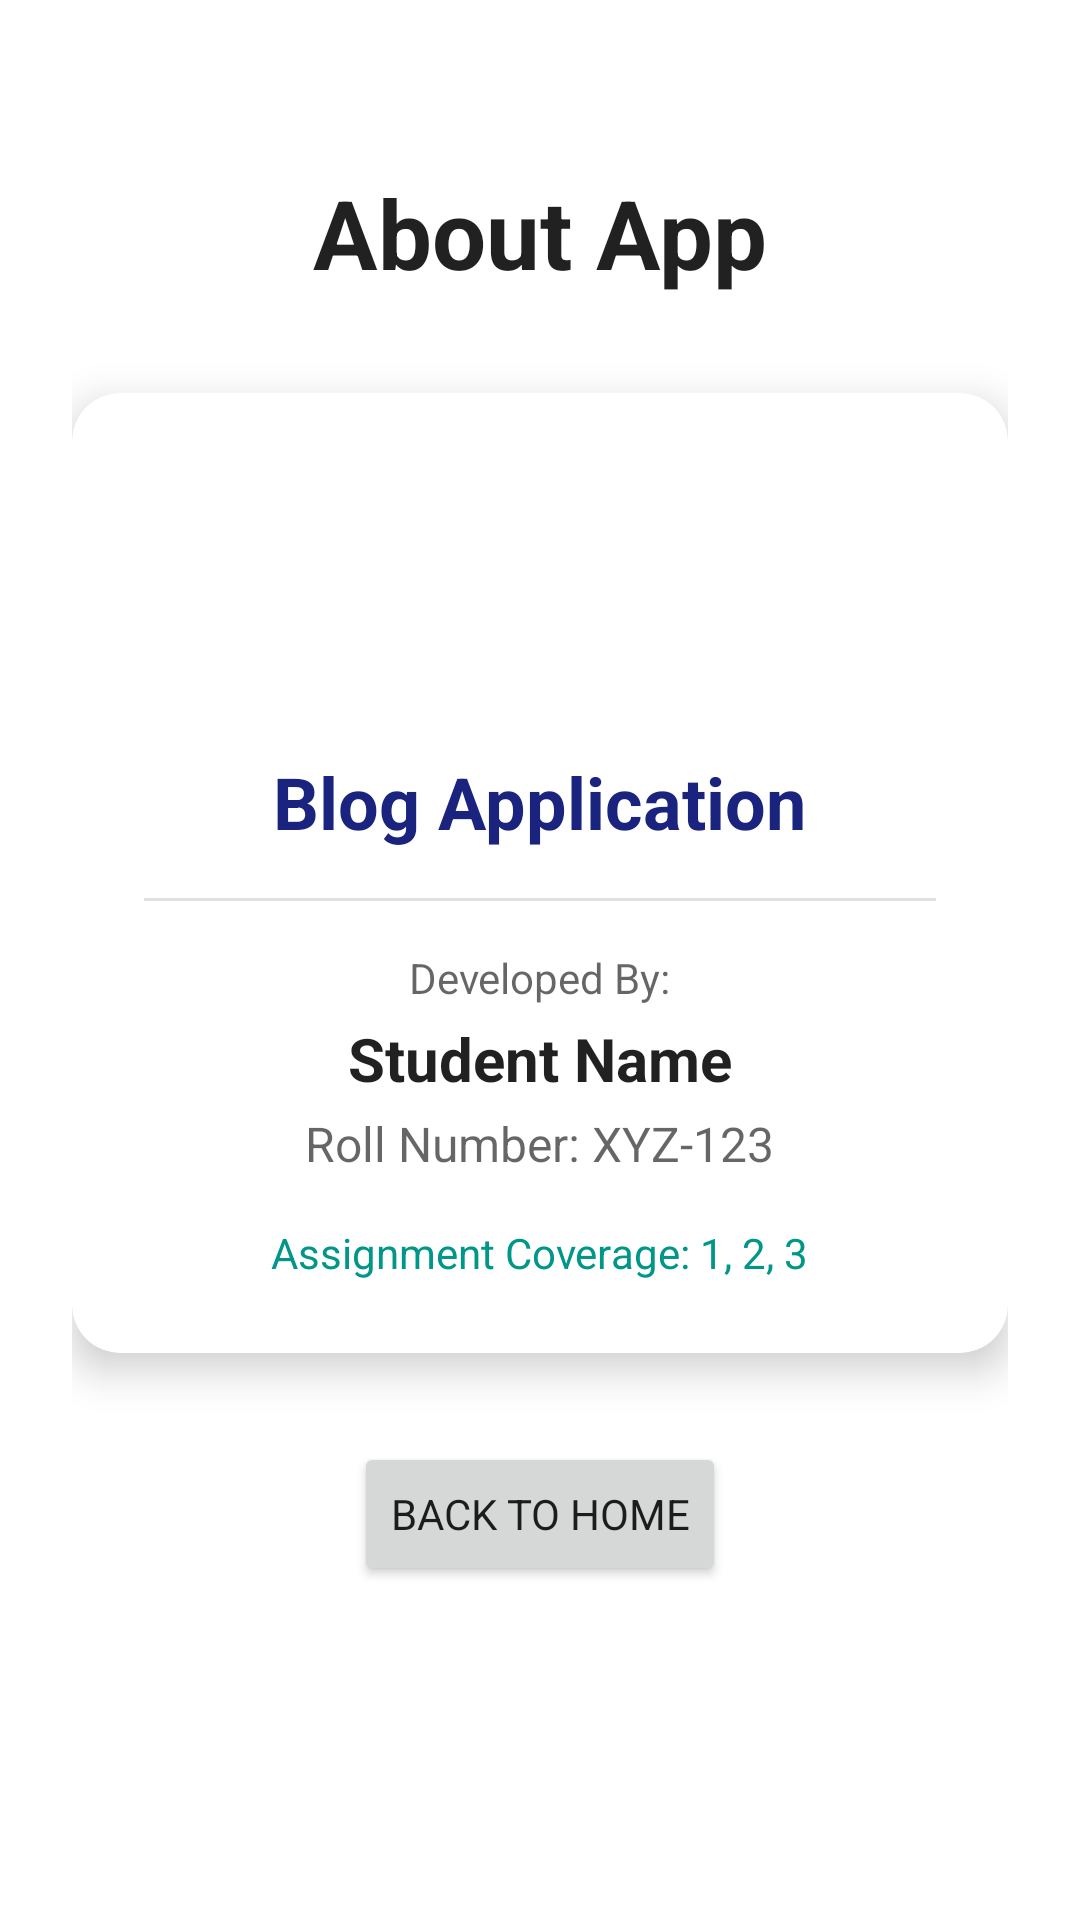

Produce the Android XML layout that renders to this screen, including the resource entries it uses.
<!-- AndroidManifest.xml: application theme Theme.MADFinal -->
<!-- res/layout/activity_about.xml -->
<?xml version="1.0" encoding="utf-8"?>
<androidx.constraintlayout.widget.ConstraintLayout xmlns:android="http://schemas.android.com/apk/res/android"
    xmlns:app="http://schemas.android.com/apk/res-auto"
    android:layout_width="match_parent"
    android:layout_height="match_parent"
    android:padding="24dp"
    android:background="?android:colorBackground">

    <TextView
        android:id="@+id/about_title"
        android:layout_width="wrap_content"
        android:layout_height="wrap_content"
        android:layout_marginTop="32dp"
        android:text="About App"
        android:textSize="32sp"
        android:textStyle="bold"
        android:textColor="?android:attr/textColorPrimary"
        app:layout_constraintEnd_toEndOf="parent"
        app:layout_constraintStart_toStartOf="parent"
        app:layout_constraintTop_toTopOf="parent" />

    <androidx.cardview.widget.CardView
        android:layout_width="match_parent"
        android:layout_height="wrap_content"
        android:layout_marginTop="32dp"
        app:cardCornerRadius="16dp"
        app:cardElevation="8dp"
        app:cardBackgroundColor="?attr/colorSurface"
        app:layout_constraintTop_toBottomOf="@+id/about_title">

        <LinearLayout
            android:layout_width="match_parent"
            android:layout_height="wrap_content"
            android:orientation="vertical"
            android:padding="24dp"
            android:gravity="center">

            <ImageView
                android:layout_width="80dp"
                android:layout_height="80dp"
                android:src="@android:drawable/sym_def_app_icon"
                app:tint="?attr/colorPrimary"
                android:layout_marginBottom="16dp"/>

            <TextView
                android:layout_width="wrap_content"
                android:layout_height="wrap_content"
                android:text="Blog Application"
                android:textSize="24sp"
                android:textStyle="bold"
                android:textColor="?attr/colorPrimary"/>

            <View
                android:layout_width="match_parent"
                android:layout_height="1dp"
                android:background="?android:attr/listDivider"
                android:layout_marginVertical="16dp"/>

            <TextView
                android:layout_width="wrap_content"
                android:layout_height="wrap_content"
                android:text="Developed By:"
                android:textSize="14sp"
                android:textColor="?android:attr/textColorSecondary"/>

            <TextView
                android:layout_width="wrap_content"
                android:layout_height="wrap_content"
                android:text="Student Name"
                android:textSize="20sp"
                android:textStyle="bold"
                android:layout_marginTop="4dp"
                android:textColor="?android:attr/textColorPrimary"/>

            <TextView
                android:layout_width="wrap_content"
                android:layout_height="wrap_content"
                android:text="Roll Number: XYZ-123"
                android:textSize="16sp"
                android:layout_marginTop="4dp"
                android:textColor="?android:attr/textColorSecondary"/>

            <TextView
                android:layout_width="wrap_content"
                android:layout_height="wrap_content"
                android:text="Assignment Coverage: 1, 2, 3"
                android:textSize="14sp"
                android:layout_marginTop="16dp"
                android:textColor="?attr/colorSecondary"/>

        </LinearLayout>

    </androidx.cardview.widget.CardView>

    <Button
        android:id="@+id/btn_back"
        android:layout_width="wrap_content"
        android:layout_height="wrap_content"
        android:layout_marginTop="32dp"
        android:text="Back to Home"
        app:layout_constraintEnd_toEndOf="parent"
        app:layout_constraintStart_toStartOf="parent"
        app:layout_constraintTop_toBottomOf="@+id/about_title"
        app:layout_constraintBottom_toBottomOf="parent"
        app:layout_constraintVertical_bias="0.8"/>

</androidx.constraintlayout.widget.ConstraintLayout>
<!-- resources referenced by this layout -->
<resources>
  <style name="Theme.MADFinal" parent="Base.Theme.MADFinal" />
  <style name="Base.Theme.MADFinal" parent="Theme.MaterialComponents.DayNight.NoActionBar">
          
          <item name="colorPrimary">@color/primary_color</item>
          <item name="colorPrimaryVariant">@color/primary_variant</item>
          <item name="colorOnPrimary">@color/white</item>
          
          <item name="colorSecondary">@color/secondary_color</item>
          <item name="colorSecondaryVariant">@color/secondary_variant</item>
          <item name="colorOnSecondary">@color/white</item>
          
          <item name="android:statusBarColor">?attr/colorPrimaryVariant</item>
          
          
          <item name="fontFamily">sans-serif</item>
      </style>
  <color name="primary_color">#1A237E</color>
  <color name="primary_variant">#000051</color>
  <color name="white">#FFFFFFFF</color>
  <color name="secondary_color">#009688</color>
  <color name="secondary_variant">#00695C</color>
</resources>
